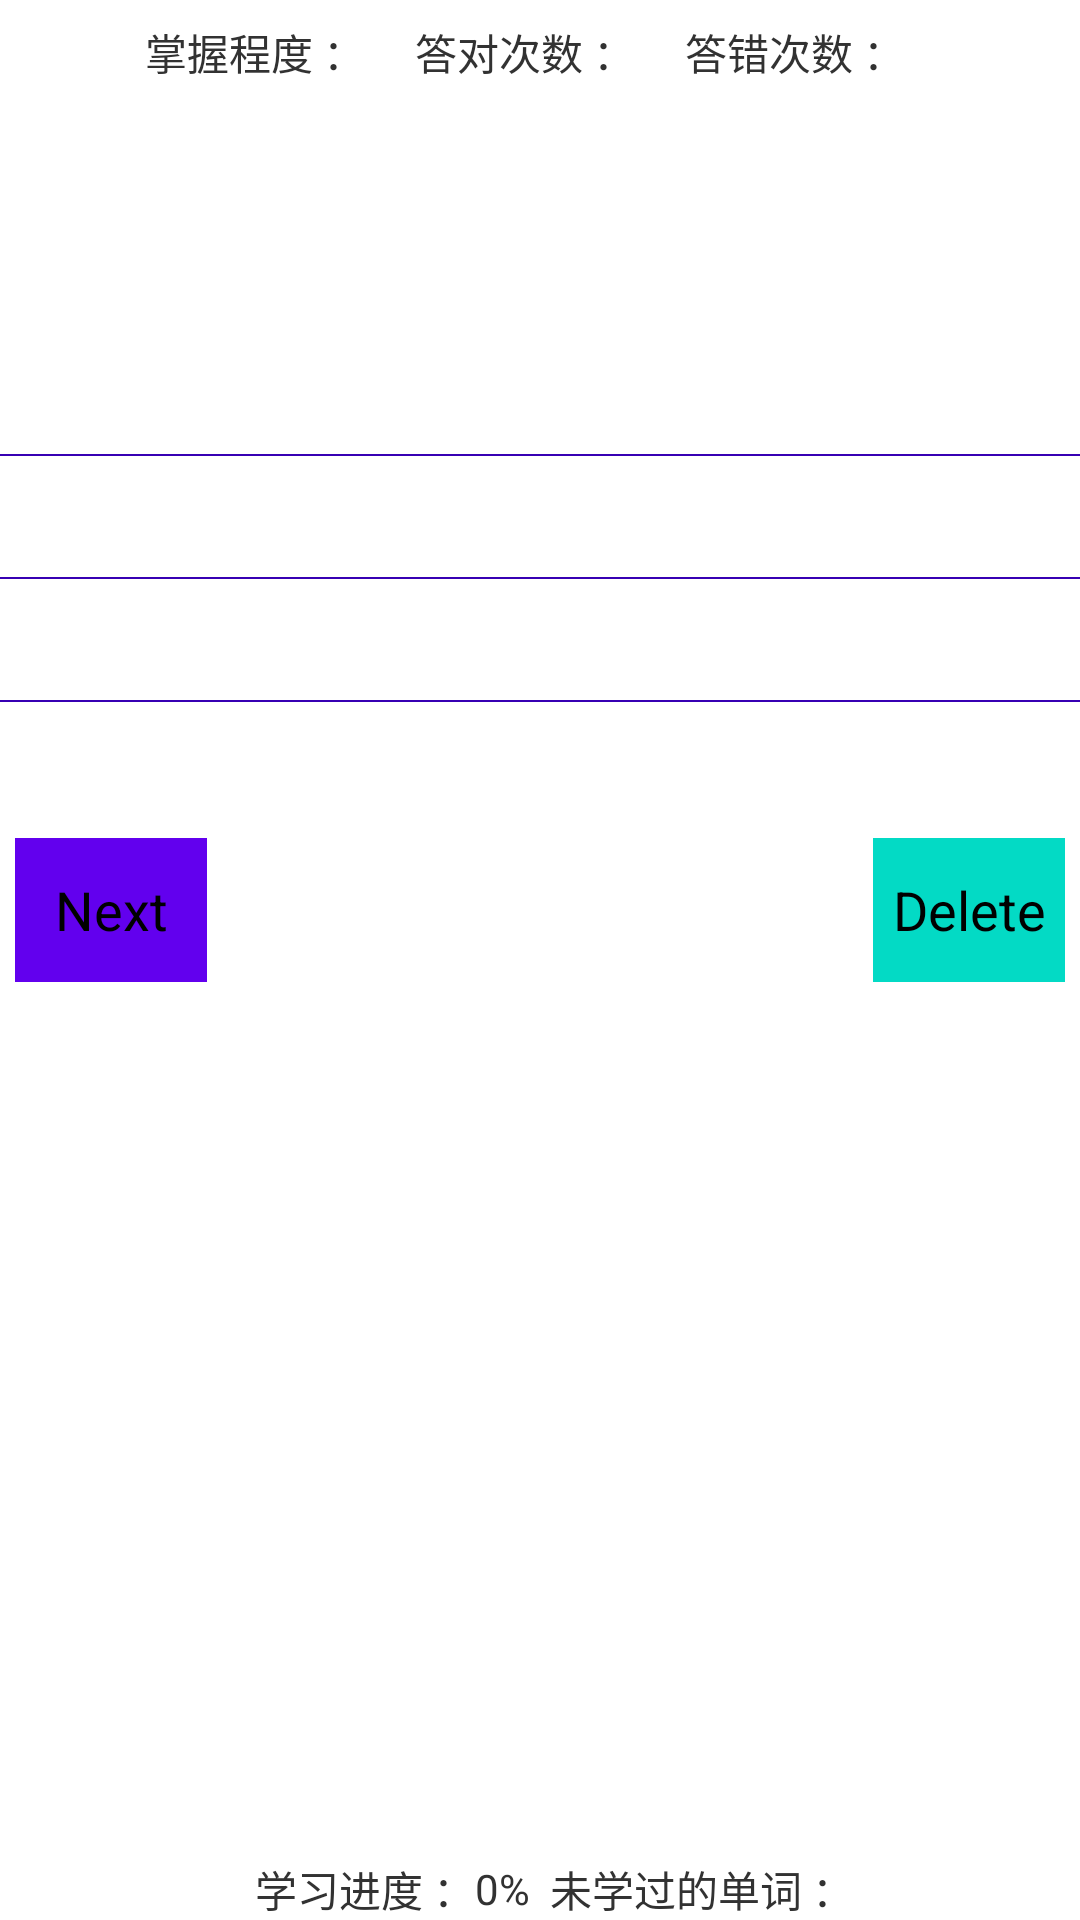

Android layout source for this screen:
<!-- AndroidManifest.xml: application theme AppTheme -->
<!-- res/layout/activity_recite.xml -->
<?xml version="1.0" encoding="utf-8"?>
<LinearLayout xmlns:android="http://schemas.android.com/apk/res/android"
    android:orientation="vertical" android:layout_width="match_parent"
    android:layout_height="match_parent">
    <LinearLayout
        android:layout_width="match_parent"
        android:layout_height="5dp"></LinearLayout>
    <LinearLayout
        android:layout_width="wrap_content"
        android:layout_height="25dp"
        android:layout_gravity="center">
        <TextView
            android:layout_width="wrap_content"
            android:layout_height="wrap_content"
            android:text="掌握程度 ："
            android:layout_gravity="center"
            />
        <TextView
            android:id="@+id/grasp"
            android:layout_width="wrap_content"
            android:layout_height="wrap_content"
            android:layout_gravity="center"
            android:text="   "/>
        <TextView
            android:layout_width="wrap_content"
            android:layout_height="wrap_content"
            android:text="  答对次数 ："
            android:layout_gravity="center"
            />
        <TextView
            android:id="@+id/right"
            android:layout_width="wrap_content"
            android:layout_height="wrap_content"
            android:layout_gravity="center"
            android:text="   "/>
        <TextView
            android:layout_width="wrap_content"
            android:layout_height="wrap_content"
            android:text="  答错次数 ："
            android:layout_gravity="center"></TextView>
        <TextView
            android:id="@+id/wrong"
            android:layout_width="wrap_content"
            android:layout_height="wrap_content"
            android:layout_gravity="center"
            android:text="   "/>
    </LinearLayout>
    <TextView
        android:id="@+id/ky"
        android:layout_width="wrap_content"
        android:layout_height="wrap_content"
        android:layout_gravity="center"
        android:textSize="50dp"/>
    <LinearLayout
        android:layout_width="match_parent"
        android:layout_height="0.5dp"></LinearLayout>
    <TextView
        android:id="@+id/translation"
        android:layout_width="wrap_content"
        android:layout_height="wrap_content"
        android:layout_gravity="center"
        android:textSize="10dp"
        android:text=""
        android:visibility="invisible"/>
    <TextView
        android:id="@+id/translation2"
        android:layout_width="wrap_content"
        android:layout_height="wrap_content"
        android:textSize="15dp"
        android:layout_margin="10dp"/>
    <LinearLayout
        android:layout_width="match_parent"
        android:layout_height="0.5dp"
        android:background="@color/colorPrimaryDark"></LinearLayout>
    <TextView
        android:id="@+id/translation3"
        android:layout_width="wrap_content"
        android:layout_height="wrap_content"
        android:textSize="15dp"
        android:layout_margin="10dp"/>
    <LinearLayout
        android:layout_width="match_parent"
        android:layout_height="0.5dp"
        android:background="@color/colorPrimaryDark">></LinearLayout>
    <TextView
        android:id="@+id/translation4"
        android:layout_width="wrap_content"
        android:layout_height="wrap_content"
        android:textSize="15dp"
        android:layout_margin="10dp"/>
    <LinearLayout
        android:layout_width="match_parent"
        android:layout_height="0.5dp"
        android:background="@color/colorPrimaryDark">></LinearLayout>
    <TextView
        android:layout_width="wrap_content"
        android:layout_height="wrap_content"
        android:layout_gravity="center"
        android:textSize="15dp"
        android:layout_margin="10dp"/>
    <RelativeLayout
        android:layout_width="match_parent"
        android:layout_height="wrap_content"
        android:orientation="horizontal"
       android:layout_gravity="bottom">

    <Button
        android:id="@+id/next"
        android:layout_width="wrap_content"
        android:layout_height="wrap_content"
        android:layout_marginBottom="10dp"
        android:layout_margin="5dp"
        android:text="Next"
        android:background="@color/colorPrimary"/>
        <LinearLayout
            android:layout_width="wrap_content"
            android:layout_height="wrap_content"
            android:layout_alignParentBottom="true"
            android:layout_marginLeft="85dp"
            >

                    <TextView
                        android:layout_width="wrap_content"
                        android:layout_height="wrap_content"
                        android:text="学习进度 ："
                        android:layout_gravity="center"
                        />
                    <TextView
                        android:id="@+id/learned"
                        android:layout_width="wrap_content"
                        android:layout_height="wrap_content"
                        android:layout_gravity="center"
                        android:text="0"/>
            <TextView
                android:layout_width="wrap_content"
                android:layout_height="wrap_content"
                android:text="%"
                android:layout_gravity="center"
                />
                    <TextView
                        android:layout_width="wrap_content"
                        android:layout_height="wrap_content"
                        android:text="  未学过的单词 ："
                        android:layout_gravity="center"
                        />
                    <TextView
                        android:id="@+id/unlearned"
                        android:layout_width="wrap_content"
                        android:layout_height="wrap_content"
                        android:layout_gravity="center"
                        android:text="   "/>



        </LinearLayout>

        <Button
            android:id="@+id/delete"
            android:layout_width="wrap_content"
            android:layout_height="wrap_content"
            android:text="Delete"
            android:layout_alignParentRight="true"
            android:background="@color/colorAccent"
            android:layout_margin="5dp"
        />
    </RelativeLayout>

</LinearLayout>
<!-- resources referenced by this layout -->
<resources>
  <style name="AppTheme" parent="@android:style/Theme.Holo.Light">
      </style>
  <!-- not gathered from this repository: default colours our renderer supplied (Android Studio template values) -->
  <color name="colorPrimary">#FF6200EE</color>
  <color name="colorPrimaryDark">#FF3700B3</color>
  <color name="colorAccent">#FF03DAC5</color>
</resources>
